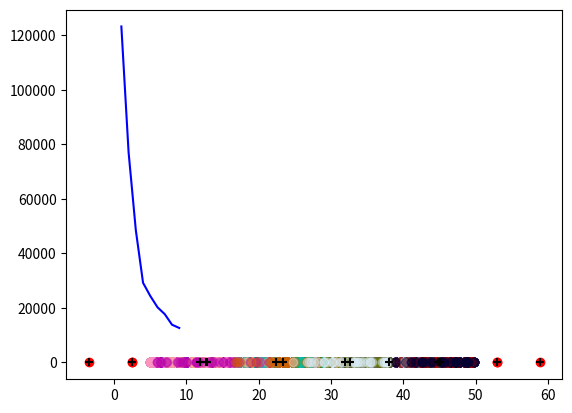

Generate this figure with matplotlib:
import random
import matplotlib.pyplot as plt
import numpy as np

colors = [
    "#61615A", "#BA0900", "#6B7900", "#00C2A0", "#FFAA92", "#FF90C9", "#B903AA", "#D16100",
    "#DDEFFF", "#000035", "#7B4F4B", "#A1C299", "#300018", "#0AA6D8", "#013349", "#00846F",
    "#372101", "#FFB500", "#C2FFED", "#A079BF", "#CC0744", "#C0B9B2", "#C2FF99", "#001E09",
    "#00489C", "#6F0062", "#0CBD66", "#EEC3FF", "#456D75", "#B77B68", "#7A87A1", "#788D66",
    "#885578", "#FAD09F", "#FF8A9A", "#D157A0", "#BEC459", "#456648", "#0086ED", "#886F4C"
]

ks = [0 for i in range(9)]


def generate_point(mean_x, mean_y, deviation_x, deviation_y):
    return random.uniform(mean_x, deviation_x), random.uniform(mean_y, deviation_y)


def print_points(points):
    x = [x for [x, y] in points]
    y = [y for [x, y] in points]

    plt.scatter(x, y, c='b')
    plt.show()


def dist(x1, y1, x2, y2):
    # растояние между 2мя точками
    return np.sqrt((x1 - x2) ** 2 + (y1 - y2) ** 2)


def find_start_centroids(points, k, draw=False):
    x_center = np.mean([x for [x, y] in points])
    y_center = np.mean([y for [x, y] in points])

    ranges = []

    # start; генерация начальных центроидов
    for [x, y] in points:
        ranges.append(dist(x, y, x_center, y_center))

    # радиус равый расстоянию от середины всех точек до самой крайней
    R = max(ranges)

    x_centroids, y_centroids = [], []

    for i in range(0, k):
        x_centroids.append(R * np.cos(2 * np.pi * i / k) + x_center)
        y_centroids.append(R * np.sin(2 * np.pi * i / k) + y_center)

    if draw:
        x = [x for [x, y] in points]
        y = [y for [x, y] in points]

        plt.scatter(x, y, c='b')
        plt.scatter(x_centroids, y_centroids, color='r')
        plt.show()

    return x_centroids, y_centroids


def recalculate_centroids(points, cluster, k):
    x_c, y_c = [], []
    x_cc, y_cc = [0 for _ in range(k)], [0 for _ in range(k)]
    count = [0 for _ in range(k)]

    c = 0

    for [x, y] in points:
        p = cluster[c]
        x_cc[p] += x
        y_cc[p] += y
        count[p] += 1
        c += 1

    for i in range(k):
        if count[i] != 0:
            y_c.append(y_cc[i] / count[i])
            x_c.append(x_cc[i] / count[i])

    return x_c, y_c


def cluster(points, x_centroids, y_centroids, draw=False):
    clust = []
    k = len(x_centroids)

    for [x, y] in points:
        cluster_value = 0
        min_dist = dist(x, y, x_centroids[0], y_centroids[0])

        for i in range(1, k):
            distance = dist(x, y, x_centroids[i], y_centroids[i])
            if distance < min_dist:
                cluster_value = i
                min_dist = distance
        clust.append(cluster_value)

    # шаг отрисовки
    if draw:
        for i in range(0, k):
            px, py = [], []
            for j in range(len(points)):
                if clust[j] == i:
                    px.append(points[j][0])
                    py.append(points[j][1])
            plt.scatter(px, py, color=colors[i], alpha=0.4)
        plt.scatter(x_centroids, y_centroids, color="black", marker='+')
        plt.show()

    new_x_centroids, new_y_centroids = recalculate_centroids(points, clust, k)

    if new_x_centroids != x_centroids or new_y_centroids != y_centroids:
        return cluster(points, new_x_centroids, new_y_centroids, draw)

    return clust, new_x_centroids, new_y_centroids


def common_distance(points, clust, x_c, y_c):
    distance = 0

    for i in range(len(x_c)):
        for j in range(0, len(points)):
            if clust[j] == i:
                distance += dist(x_c[i], y_c[i], points[j][0], points[j][1]) ** 2

    return distance


def find_optimal_k(points):
    min_k = 1
    min_lambda = float('inf')

    for cluster_counter in range(1, 10):

        x_c, y_c = find_start_centroids(points, cluster_counter)
        c, x_c, y_c = cluster(points, x_c, y_c)
        previous_num = common_distance(points, c, x_c, y_c)

        x_c, y_c = find_start_centroids(points, cluster_counter + 1)
        c, x_c, y_c = cluster(points, x_c, y_c)
        cur_num = common_distance(points, c, x_c, y_c)

        x_c, y_c = find_start_centroids(points, cluster_counter + 2)
        c, x_c, y_c = cluster(points, x_c, y_c)
        new_num = common_distance(points, c, x_c, y_c)

        d = abs(previous_num - cur_num)
        t = abs(cur_num - new_num)
        if d != 0 and t != 0:
            new_lambda = t / d

            if new_lambda < min_lambda:
                print(cluster_counter, " min: ", min_lambda)
                print(cluster_counter, " new: ", new_lambda)
                min_k = cluster_counter + 1
                min_lambda = new_lambda
        ks[cluster_counter - 1] = previous_num

    return min_k


if __name__ == '__main__':
    # Генерация исходных точек
    cluster_mean_x = 50
    cluster_mean_y = 50

    # стандартное отклонение центров
    cluster_deviation_x = 50
    cluster_deviation_y = 50

    # стандартное отклонение точек
    point_deviation_x = 5
    point_deviation_y = 5

    # количество кластеров
    number_of_clusters = 4
    # максимальное количество точек в кластере

    max_points_per_cluster = 100
    # минимальное количество точек в кластере
    min_points_per_cluster = 50

    cluster_centers = [generate_point(cluster_mean_x,
                                      cluster_mean_y,
                                      cluster_deviation_x,
                                      cluster_deviation_y)
                       for i in range(number_of_clusters)]

    # сгенерированные точки
    points = [generate_point(center_x,
                             center_y,
                             point_deviation_x,
                             point_deviation_y)
              for center_x, center_y in cluster_centers
              for i in range(random.randint(min_points_per_cluster, max_points_per_cluster))]

    # Вывод исходных точек
    print_points(points)

    k = find_optimal_k(points)
    plt.plot(range(1, len(ks) + 1), ks, c='b')
    plt.show()

    # # находим начальные центры
    x_c, y_c = find_start_centroids(points, k, True)
    #
    # # определям точки по кластерам
    clust = cluster(points, x_c, y_c, True)
